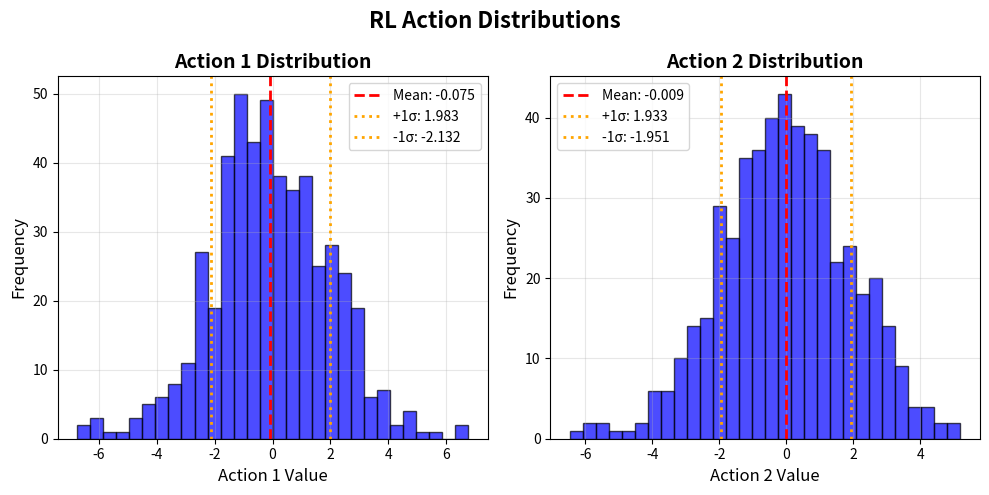
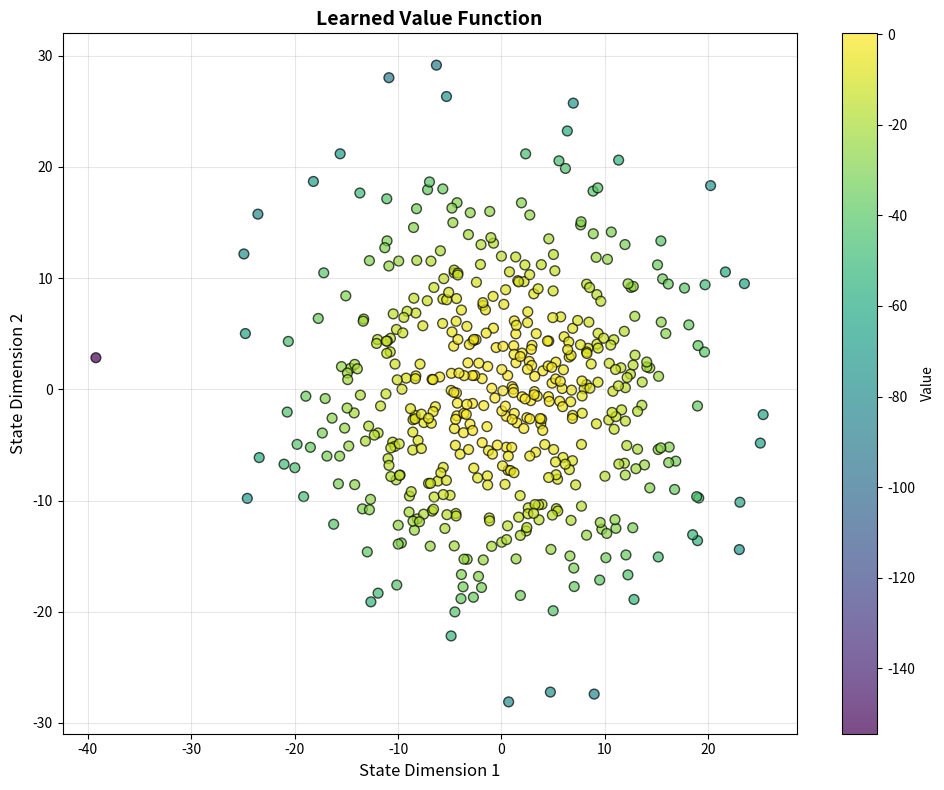
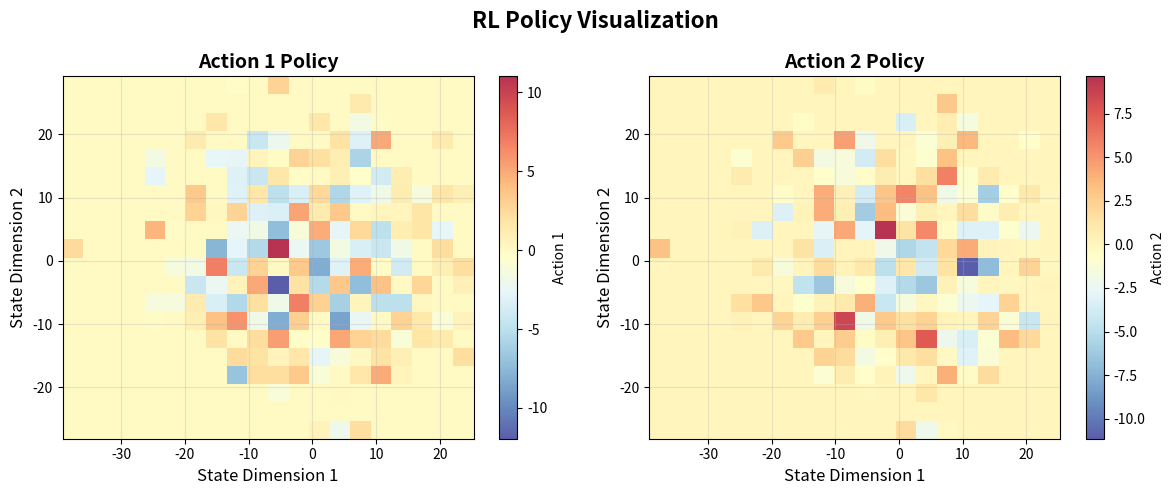
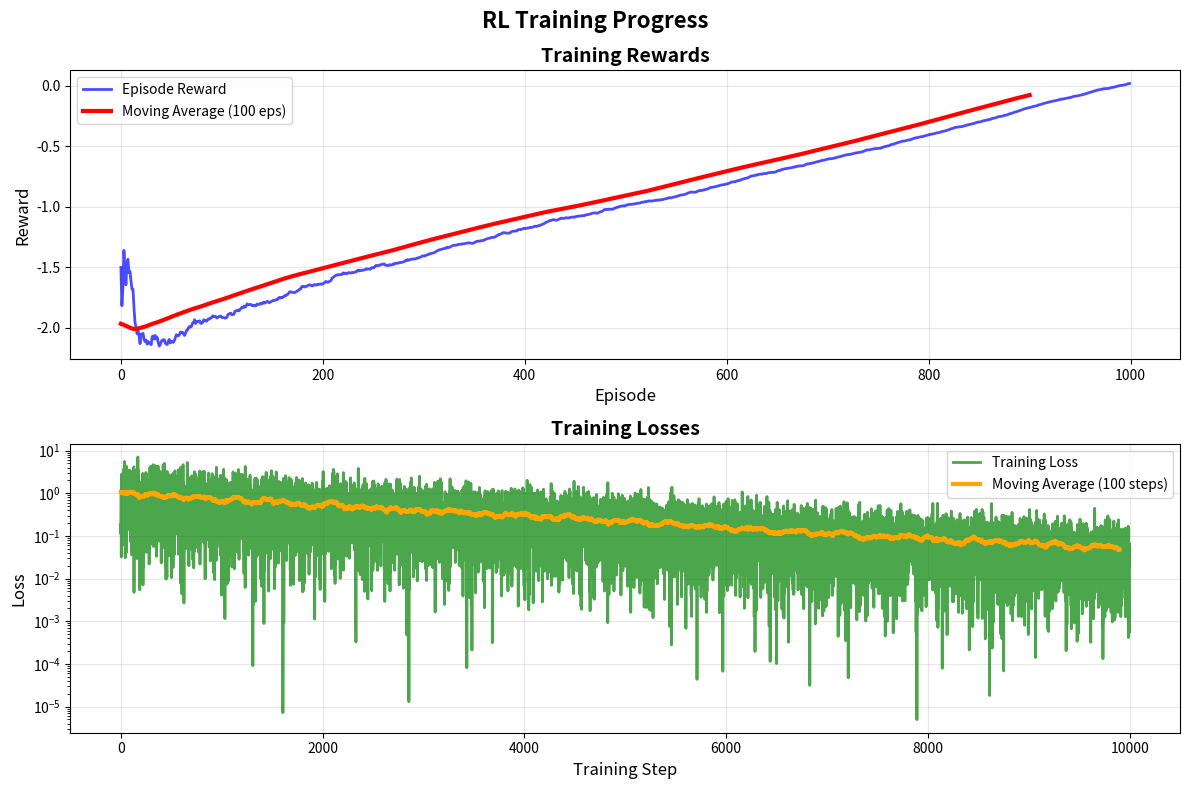
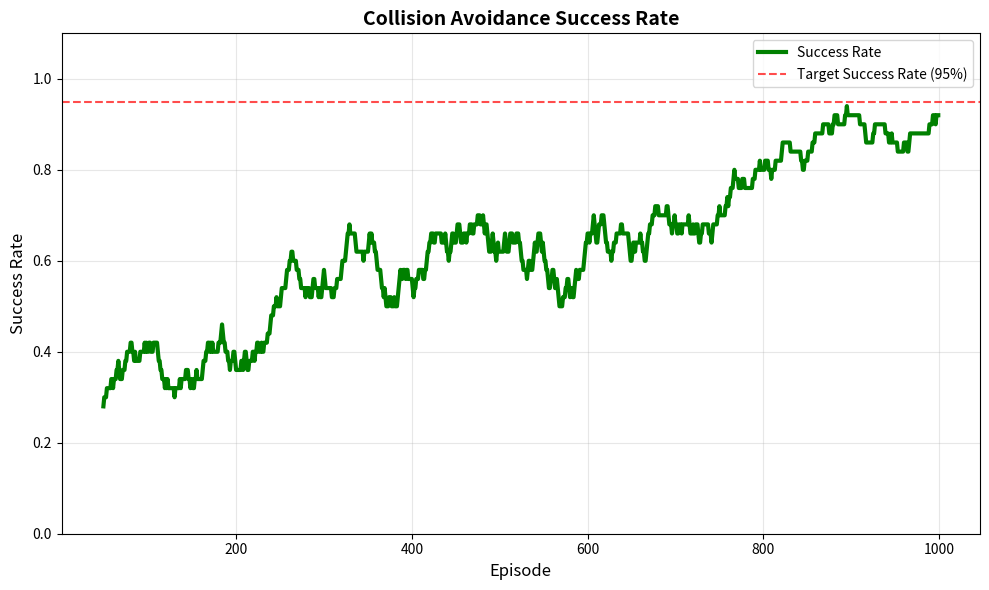
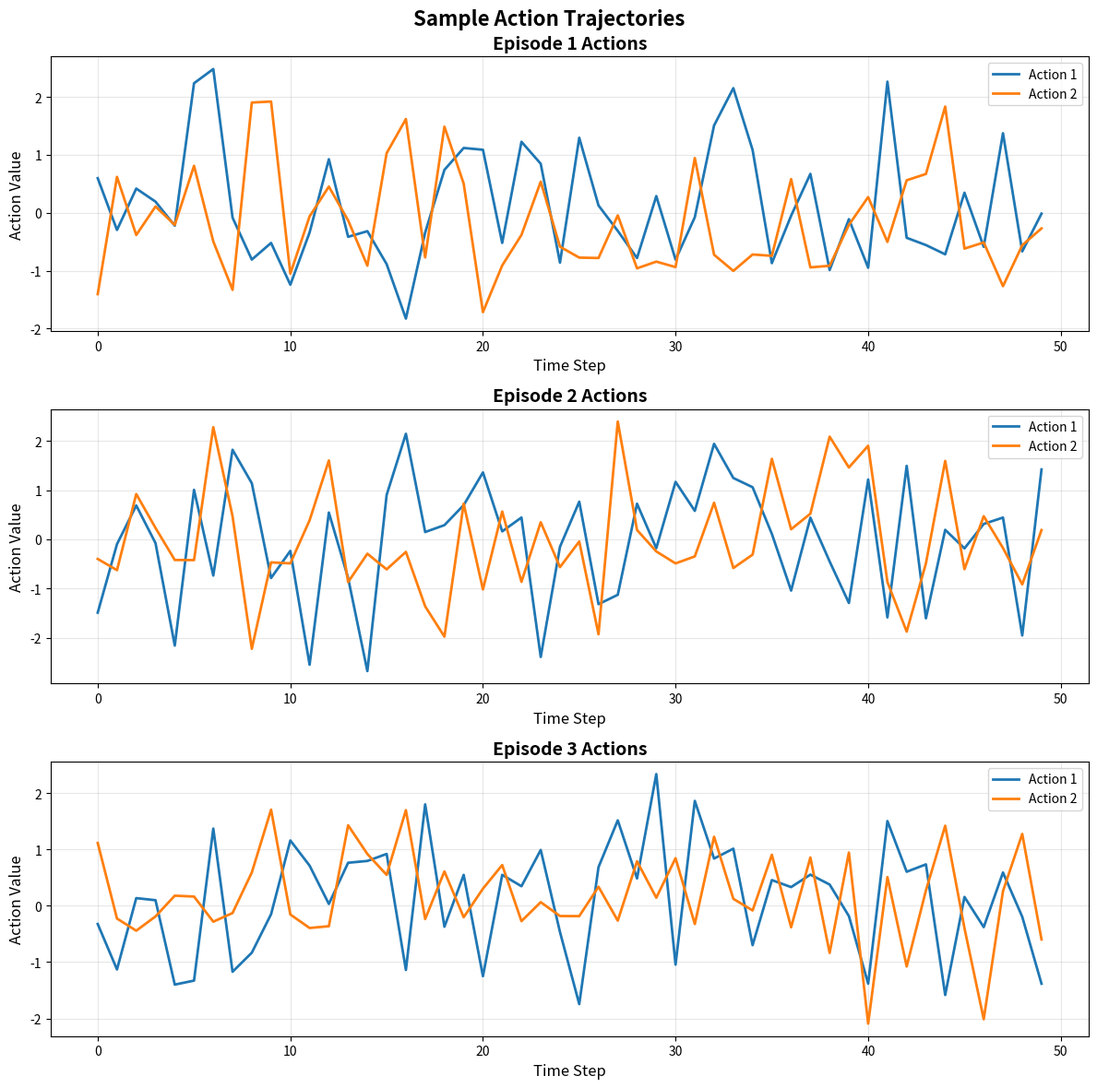
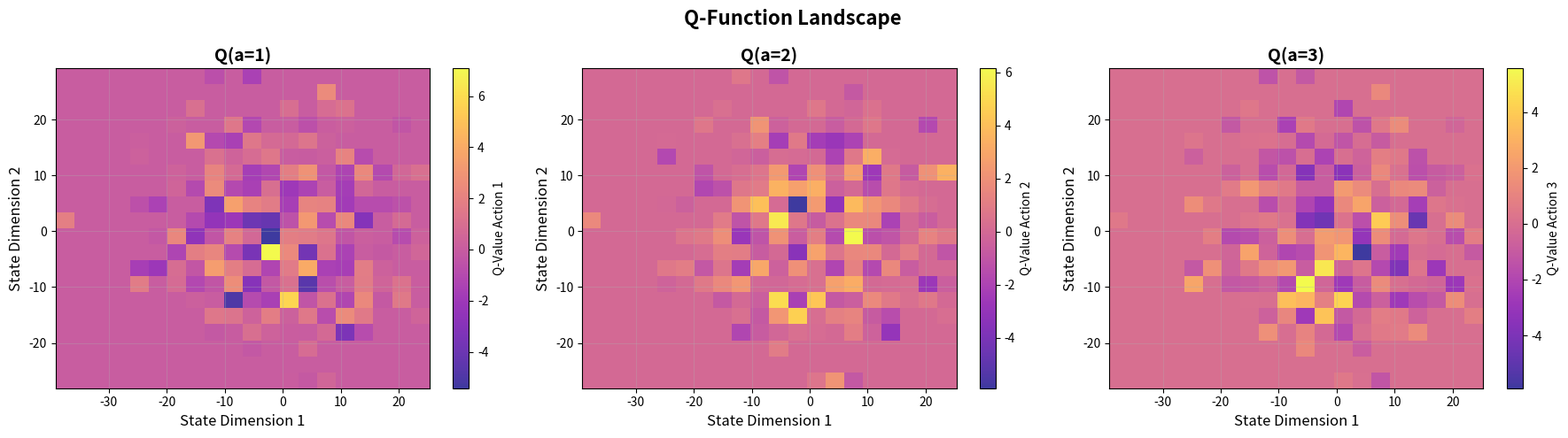

Here is the Python script that generated these plots, in order:
# plot_rl_policy_behavior.py
"""
RL Policy Behavior Visualization

Visualizes reinforcement learning policy behavior, action distributions,
value functions, and learning curves for collision avoidance maneuvers.
"""

import numpy as np
import matplotlib.pyplot as plt
import seaborn as sns
from matplotlib.patches import Circle, Rectangle
import matplotlib.animation as animation
import warnings
warnings.filterwarnings('ignore')

def plot_action_distribution(actions, title="Action Distribution"):
    """
    Plot distribution of actions taken by RL agent.

    Args:
        actions: Array of actions (N, action_dim)
        title: Plot title
    """
    if actions.ndim == 1:
        actions = actions.reshape(-1, 1)

    n_actions = actions.shape[1]
    fig, axes = plt.subplots(1, n_actions, figsize=(5*n_actions, 5))

    if n_actions == 1:
        axes = [axes]

    for i in range(n_actions):
        ax = axes[i]
        action_data = actions[:, i]

        # Histogram
        ax.hist(action_data, bins=30, alpha=0.7, color='blue', edgecolor='black')
        ax.set_xlabel(f'Action {i+1} Value', fontsize=12)
        ax.set_ylabel('Frequency', fontsize=12)
        ax.set_title(f'Action {i+1} Distribution', fontsize=14, fontweight='bold')
        ax.grid(True, alpha=0.3)

        # Add statistics
        mean_val = np.mean(action_data)
        std_val = np.std(action_data)
        ax.axvline(mean_val, color='red', linestyle='--', linewidth=2,
                  label=f'Mean: {mean_val:.3f}')
        ax.axvline(mean_val + std_val, color='orange', linestyle=':', linewidth=2,
                  label=f'+1σ: {mean_val+std_val:.3f}')
        ax.axvline(mean_val - std_val, color='orange', linestyle=':', linewidth=2,
                  label=f'-1σ: {mean_val-std_val:.3f}')
        ax.legend()

    plt.suptitle(title, fontsize=16, fontweight='bold')
    plt.tight_layout()
    return fig

def plot_value_function(states, values, title="Value Function"):
    """
    Plot value function over state space.

    Args:
        states: State array (N, state_dim) - typically position/distance
        values: Value estimates (N,)
        title: Plot title
    """
    plt.figure(figsize=(10, 8))

    if states.shape[1] >= 2:
        # 2D state space
        scatter = plt.scatter(states[:, 0], states[:, 1], c=values,
                             cmap='viridis', s=50, alpha=0.7, edgecolors='black')
        plt.colorbar(scatter, label='Value')
        plt.xlabel('State Dimension 1', fontsize=12)
        plt.ylabel('State Dimension 2', fontsize=12)
    else:
        # 1D state space
        plt.scatter(states[:, 0], values, alpha=0.6, color='blue', s=30)
        plt.xlabel('State', fontsize=12)
        plt.ylabel('Value', fontsize=12)

    plt.title(title, fontsize=14, fontweight='bold')
    plt.grid(True, alpha=0.3)
    plt.tight_layout()
    return plt.gcf()

def plot_policy_heatmap(states, actions, title="Policy Heatmap"):
    """
    Plot policy as heatmap over state space.

    Args:
        states: State array (N, state_dim)
        actions: Action array (N, action_dim)
        title: Plot title
    """
    if states.shape[1] < 2 or actions.shape[1] < 1:
        print("Need at least 2D states and 1D actions for heatmap")
        return None

    fig, axes = plt.subplots(1, actions.shape[1], figsize=(6*actions.shape[1], 5))

    if actions.shape[1] == 1:
        axes = [axes]

    for i in range(actions.shape[1]):
        ax = axes[i]

        # Create 2D histogram
        h = ax.hist2d(states[:, 0], states[:, 1], weights=actions[:, i],
                     bins=20, cmap='RdYlBu_r', alpha=0.8)

        plt.colorbar(h[3], ax=ax, label=f'Action {i+1}')
        ax.set_xlabel('State Dimension 1', fontsize=12)
        ax.set_ylabel('State Dimension 2', fontsize=12)
        ax.set_title(f'Action {i+1} Policy', fontsize=14, fontweight='bold')
        ax.grid(True, alpha=0.3)

    plt.suptitle(title, fontsize=16, fontweight='bold')
    plt.tight_layout()
    return fig

def plot_learning_curves(rewards, losses=None, title="RL Learning Curves"):
    """
    Plot training rewards and losses over episodes.

    Args:
        rewards: Array of episode rewards
        losses: Optional array of training losses
        title: Plot title
    """
    fig, axes = plt.subplots(2, 1, figsize=(12, 8)) if losses is not None else plt.subplots(1, 1, figsize=(12, 6))

    if losses is not None:
        ax1, ax2 = axes
    else:
        ax1 = axes if not isinstance(axes, np.ndarray) else axes[0]

    # Rewards plot
    ax1.plot(rewards, 'b-', linewidth=2, alpha=0.7, label='Episode Reward')
    ax1.plot(np.convolve(rewards, np.ones(100)/100, mode='valid'),
            'r-', linewidth=3, label='Moving Average (100 eps)')

    ax1.set_xlabel('Episode', fontsize=12)
    ax1.set_ylabel('Reward', fontsize=12)
    ax1.set_title('Training Rewards', fontsize=14, fontweight='bold')
    ax1.grid(True, alpha=0.3)
    ax1.legend()

    # Losses plot
    if losses is not None:
        ax2.plot(losses, 'g-', linewidth=2, alpha=0.7, label='Training Loss')
        ax2.plot(np.convolve(losses, np.ones(100)/100, mode='valid'),
                'orange', linewidth=3, label='Moving Average (100 steps)')

        ax2.set_xlabel('Training Step', fontsize=12)
        ax2.set_ylabel('Loss', fontsize=12)
        ax2.set_title('Training Losses', fontsize=14, fontweight='bold')
        ax2.set_yscale('log')
        ax2.grid(True, alpha=0.3)
        ax2.legend()

    plt.suptitle(title, fontsize=16, fontweight='bold')
    plt.tight_layout()
    return fig

def plot_maneuver_success_rate(episodes, successes, title="Maneuver Success Rate"):
    """
    Plot success rate of collision avoidance maneuvers over training.

    Args:
        episodes: Episode numbers
        successes: Success indicators (0/1)
        title: Plot title
    """
    plt.figure(figsize=(10, 6))

    # Calculate rolling success rate
    window_size = 50
    success_rate = np.convolve(successes, np.ones(window_size)/window_size, mode='valid')
    valid_episodes = episodes[window_size-1:]

    plt.plot(valid_episodes, success_rate, 'g-', linewidth=3, label='Success Rate')
    plt.axhline(y=0.95, color='red', linestyle='--', alpha=0.7,
               label='Target Success Rate (95%)')

    plt.xlabel('Episode', fontsize=12)
    plt.ylabel('Success Rate', fontsize=12)
    plt.title(title, fontsize=14, fontweight='bold')
    plt.ylim([0, 1.1])
    plt.grid(True, alpha=0.3)
    plt.legend()

    plt.tight_layout()
    return plt.gcf()

def plot_action_trajectories(trajectories, actions, title="Action Trajectories"):
    """
    Plot action trajectories over time for different episodes.

    Args:
        trajectories: List of state trajectories
        actions: List of action sequences
        title: Plot title
    """
    n_episodes = min(5, len(trajectories))  # Show up to 5 episodes

    fig, axes = plt.subplots(n_episodes, 1, figsize=(12, 4*n_episodes))

    if n_episodes == 1:
        axes = [axes]

    for i in range(n_episodes):
        ax = axes[i]

        traj = trajectories[i]
        act = actions[i]

        # Plot actions over time
        if act.ndim > 1:
            for j in range(act.shape[1]):
                ax.plot(act[:, j], label=f'Action {j+1}', linewidth=2)
        else:
            ax.plot(act, label='Action', linewidth=2, color='blue')

        ax.set_xlabel('Time Step', fontsize=12)
        ax.set_ylabel('Action Value', fontsize=12)
        ax.set_title(f'Episode {i+1} Actions', fontsize=14, fontweight='bold')
        ax.grid(True, alpha=0.3)
        ax.legend()

    plt.suptitle(title, fontsize=16, fontweight='bold')
    plt.tight_layout()
    return fig

def create_policy_animation(states, actions, values, interval=200,
                           title="Policy Learning Animation"):
    """
    Create animation showing policy evolution during training.

    Args:
        states: State trajectories over time (T, N, state_dim)
        actions: Action trajectories over time (T, N, action_dim)
        values: Value estimates over time (T, N)
        interval: Animation interval
        title: Animation title
    """
    fig, axes = plt.subplots(1, 3, figsize=(18, 6))

    # Initialize plots
    scatter1 = axes[0].scatter([], [], c=[], cmap='viridis', s=50, alpha=0.7)
    scatter2 = axes[1].scatter([], [], c=[], cmap='RdYlBu_r', s=50, alpha=0.7)
    line3, = axes[2].plot([], [], 'b-', linewidth=2)

    # Set up axes
    for ax, title_text in zip(axes, ['Value Function', 'Policy', 'Action Trajectory']):
        ax.set_xlabel('State Dim 1', fontsize=12)
        ax.set_ylabel('State Dim 2' if ax != axes[2] else 'Action', fontsize=12)
        ax.set_title(title_text, fontsize=14, fontweight='bold')
        ax.grid(True, alpha=0.3)

    axes[2].set_xlabel('Time Step', fontsize=12)

    def animate(frame):
        current_states = states[frame]
        current_actions = actions[frame]
        current_values = values[frame]

        # Update value function
        scatter1.set_offsets(current_states[:, :2])
        scatter1.set_array(current_values)

        # Update policy
        scatter2.set_offsets(current_states[:, :2])
        if current_actions.ndim > 1:
            scatter2.set_array(current_actions[:, 0])  # First action dimension
        else:
            scatter2.set_array(current_actions)

        # Update action trajectory
        axes[2].clear()
        axes[2].plot(current_actions, 'b-', linewidth=2)
        axes[2].set_xlabel('Time Step', fontsize=12)
        axes[2].set_ylabel('Action', fontsize=12)
        axes[2].set_title('Action Trajectory', fontsize=14, fontweight='bold')
        axes[2].grid(True, alpha=0.3)

        return scatter1, scatter2, line3

    anim = animation.FuncAnimation(fig, animate, frames=len(states),
                                 interval=interval, blit=False)

    plt.suptitle(title, fontsize=16, fontweight='bold')
    plt.tight_layout()
    return fig, anim

def plot_q_function_heatmap(states, q_values, title="Q-Function Heatmap"):
    """
    Plot Q-function values as heatmap over state-action space.

    Args:
        states: State array (N, state_dim)
        q_values: Q-values (N, n_actions)
        title: Plot title
    """
    if states.shape[1] < 2:
        print("Need at least 2D states for Q-function heatmap")
        return None

    n_actions = q_values.shape[1]
    fig, axes = plt.subplots(1, n_actions, figsize=(6*n_actions, 5))

    if n_actions == 1:
        axes = [axes]

    for i in range(n_actions):
        ax = axes[i]

        h = ax.hist2d(states[:, 0], states[:, 1], weights=q_values[:, i],
                     bins=20, cmap='plasma', alpha=0.8)

        plt.colorbar(h[3], ax=ax, label=f'Q-Value Action {i+1}')
        ax.set_xlabel('State Dimension 1', fontsize=12)
        ax.set_ylabel('State Dimension 2', fontsize=12)
        ax.set_title(f'Q(a={i+1})', fontsize=14, fontweight='bold')
        ax.grid(True, alpha=0.3)

    plt.suptitle(title, fontsize=16, fontweight='bold')
    plt.tight_layout()
    return fig

if __name__ == "__main__":
    # Example usage with synthetic RL data
    np.random.seed(42)

    # Generate synthetic training data
    n_episodes = 1000
    n_steps = 50

    # Episode rewards (improving over time)
    episode_rewards = np.random.normal(0, 1, n_episodes)
    episode_rewards = episode_rewards + np.linspace(-2, 2, n_episodes)  # Learning trend
    episode_rewards = np.cumsum(episode_rewards) / np.arange(1, n_episodes+1)  # Moving average

    # Training losses
    training_losses = np.random.exponential(1, n_episodes * 10)
    training_losses = training_losses * np.exp(-np.linspace(0, 3, len(training_losses)))  # Decreasing

    # Success rates
    successes = np.random.binomial(1, np.linspace(0.3, 0.95, n_episodes))

    # State-action data
    n_states = 500
    states = np.random.normal(0, 10, (n_states, 2))  # 2D state space
    actions = np.random.normal(0, 2, (n_states, 2))  # 2D action space
    values = np.sum(states**2, axis=1) * -0.1 + np.random.normal(0, 0.1, n_states)  # Value function
    q_values = np.random.normal(0, 1, (n_states, 3))  # 3 actions

    # Action trajectories
    trajectories = [np.random.normal(0, 5, (n_steps, 2)) for _ in range(3)]
    action_seqs = [np.random.normal(0, 1, (n_steps, 2)) for _ in range(3)]

    # Create plots
    plot_action_distribution(actions, title="RL Action Distributions")
    plt.savefig('rl_action_distribution.png', dpi=300, bbox_inches='tight')
    plt.close()

    plot_value_function(states, values, title="Learned Value Function")
    plt.savefig('rl_value_function.png', dpi=300, bbox_inches='tight')
    plt.close()

    plot_policy_heatmap(states, actions, title="RL Policy Visualization")
    plt.savefig('rl_policy_heatmap.png', dpi=300, bbox_inches='tight')
    plt.close()

    plot_learning_curves(episode_rewards, training_losses, title="RL Training Progress")
    plt.savefig('rl_learning_curves.png', dpi=300, bbox_inches='tight')
    plt.close()

    plot_maneuver_success_rate(np.arange(n_episodes), successes,
                              title="Collision Avoidance Success Rate")
    plt.savefig('rl_success_rate.png', dpi=300, bbox_inches='tight')
    plt.close()

    plot_action_trajectories(trajectories, action_seqs, title="Sample Action Trajectories")
    plt.savefig('rl_action_trajectories.png', dpi=300, bbox_inches='tight')
    plt.close()

    plot_q_function_heatmap(states, q_values, title="Q-Function Landscape")
    plt.savefig('rl_q_function.png', dpi=300, bbox_inches='tight')
    plt.close()

    print("RL policy behavior plots saved to visualization/outputs/")
